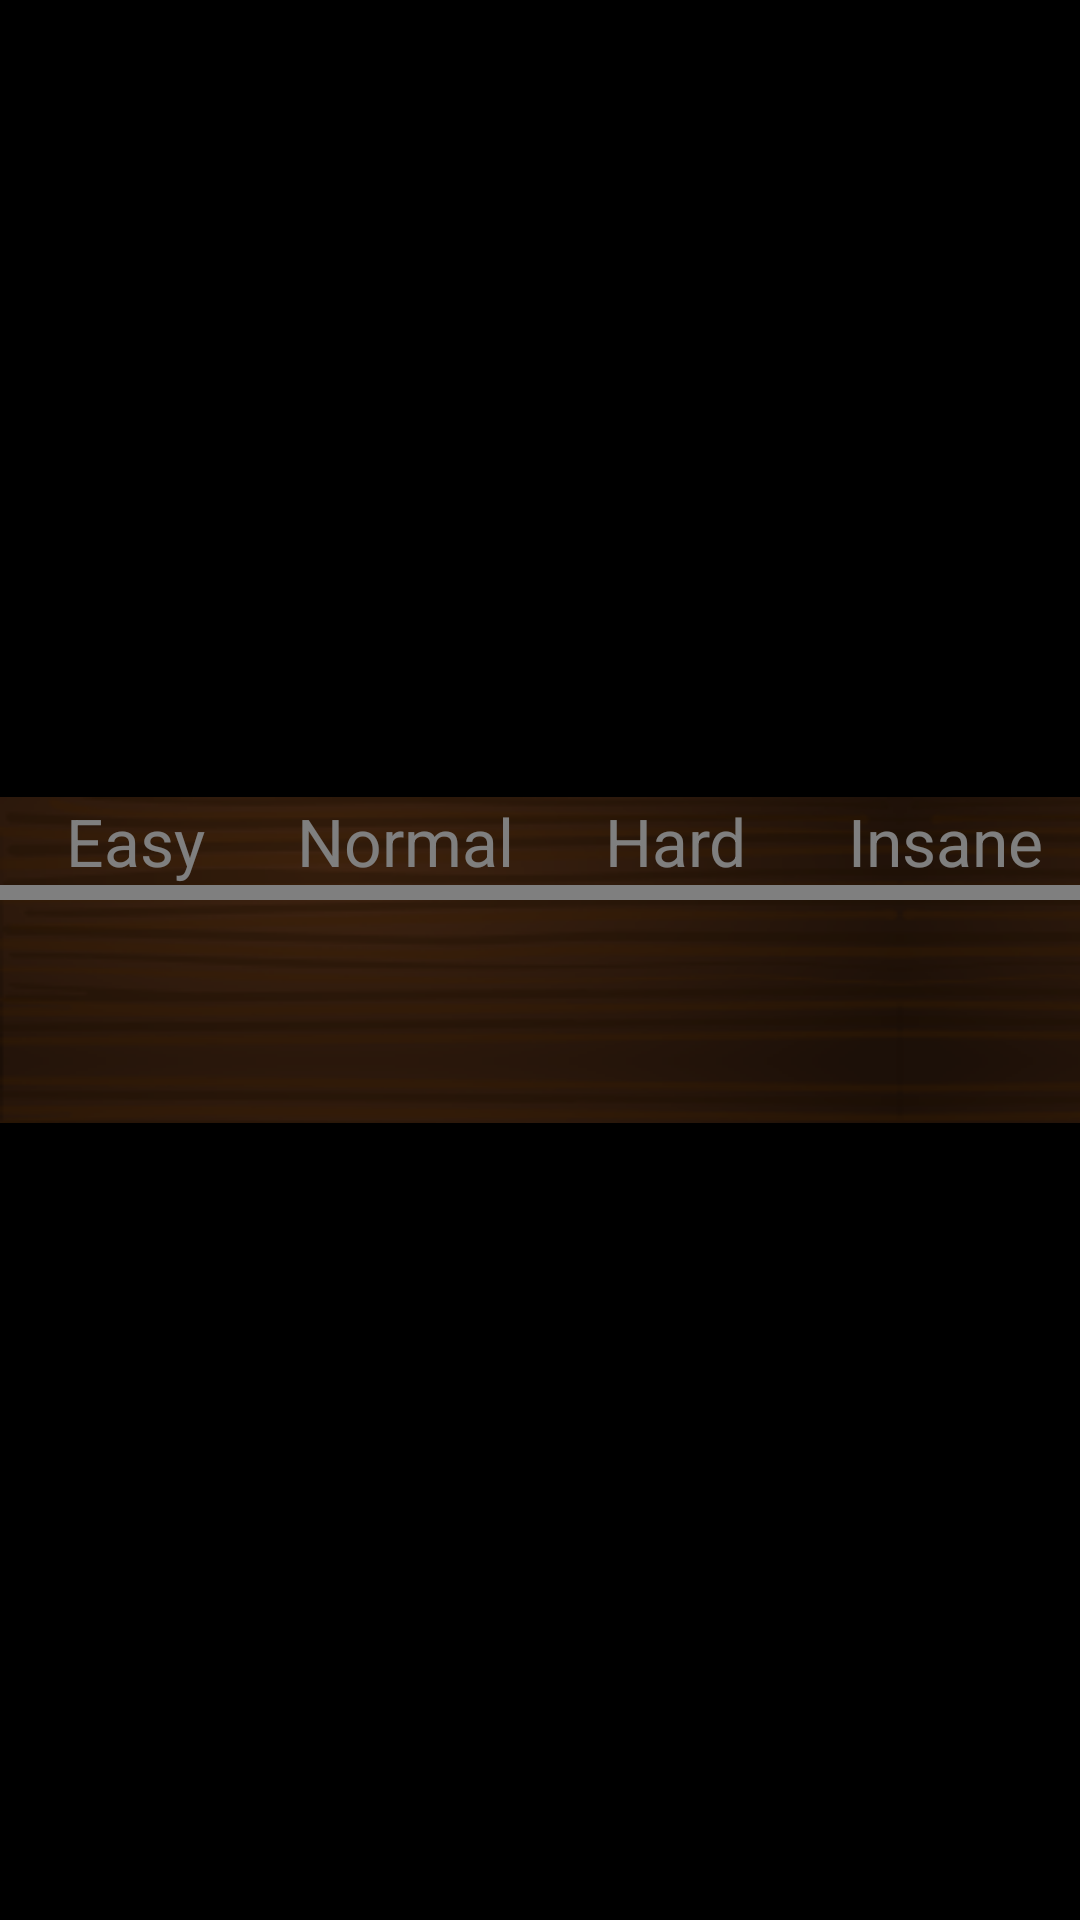

The Android layout XML behind this screen, and the referenced resources:
<!-- AndroidManifest.xml: application theme android:Theme.NoTitleBar.Fullscreen -->
<!-- res/layout/scores_view_layout.xml -->
<?xml version="1.0" encoding="utf-8"?>
<FrameLayout xmlns:android="http://schemas.android.com/apk/res/android"
    android:layout_width="match_parent"
    android:layout_height="match_parent"
    android:alpha=".5"
    android:background="#000000" >

    <LinearLayout
        android:id="@+id/scoresView"
        android:layout_width="match_parent"
        android:layout_height="wrap_content"
        android:layout_gravity="center"
        android:background="@drawable/dark_wood_background"
        android:orientation="vertical" >

        <LinearLayout
            android:layout_width="match_parent"
            android:layout_height="wrap_content" >

            <TextView
                android:id="@+id/easy_label"
                android:layout_width="0dp"
                android:layout_height="wrap_content"
                android:layout_weight="1"
                android:gravity="center"
                android:text="Easy"
                android:textAppearance="?android:attr/textAppearanceLarge"
                android:textColor="#FFFFFF" />

            <TextView
                android:id="@+id/normal_label"
                android:layout_width="0dp"
                android:layout_height="wrap_content"
                android:layout_weight="1"
                android:gravity="center"
                android:text="Normal"
                android:textAppearance="?android:attr/textAppearanceLarge"
                android:textColor="#FFFFFF" />

            <TextView
                android:id="@+id/hard_label"
                android:layout_width="0dp"
                android:layout_height="wrap_content"
                android:layout_weight="1"
                android:gravity="center"
                android:text="Hard"
                android:textAppearance="?android:attr/textAppearanceLarge"
                android:textColor="#FFFFFF" />

            <TextView
                android:id="@+id/insane_label"
                android:layout_width="0dp"
                android:layout_height="wrap_content"
                android:layout_weight="1"
                android:gravity="center"
                android:text="Insane"
                android:textAppearance="?android:attr/textAppearanceLarge"
                android:textColor="#FFFFFF" />
        </LinearLayout>

        <FrameLayout
            android:layout_width="match_parent"
            android:layout_height="wrap_content" >

            <FrameLayout
                android:id="@+id/label_highlighter"
                android:layout_width="match_parent"
                android:layout_height="5dp"
                android:layout_gravity="left"
                android:background="#FFFFFF" >
            </FrameLayout>
        </FrameLayout>

        <FrameLayout
            android:id="@+id/Scores_Slider"
            android:layout_width="match_parent"
            android:layout_height="wrap_content" 
            android:padding="25dp">

            <TextView
                android:id="@+id/scoresEasyTextView"
                android:layout_width="match_parent"
                android:layout_height="wrap_content"
                android:layout_gravity="center"
                android:textAppearance="?android:attr/textAppearanceMedium"
                android:textColor="#FFFFFF" />

            <TextView
                android:id="@+id/scoresNormalTextView"
                android:layout_width="match_parent"
                android:layout_height="wrap_content"
                android:layout_gravity="center"
                android:textAppearance="?android:attr/textAppearanceMedium"
                android:textColor="#FFFFFF" />

            <TextView
                android:id="@+id/scoresHardTextView"
                android:layout_width="match_parent"
                android:layout_height="wrap_content"
                android:layout_gravity="center"
                android:textAppearance="?android:attr/textAppearanceMedium"
                android:textColor="#FFFFFF" />

            <TextView
                android:id="@+id/scoresInsaneTextView"
                android:layout_width="match_parent"
                android:layout_height="wrap_content"
                android:layout_gravity="center"
                android:textAppearance="?android:attr/textAppearanceMedium"
                android:textColor="#FFFFFF" />
        </FrameLayout>
    </LinearLayout>

</FrameLayout>
<!-- resources referenced by this layout -->
<resources>
  <!-- drawable dark_wood_background (drawable) -->
  <?xml version="1.0" encoding="utf-8"?>
  <bitmap xmlns:android="http://schemas.android.com/apk/res/android"
      android:src="@drawable/dark_plank_small"
      android:tileMode="mirror"
       >
      
  </bitmap>
  <!-- drawable dark_plank_small: png bitmap (drawable, 14783 bytes) -->
</resources>
